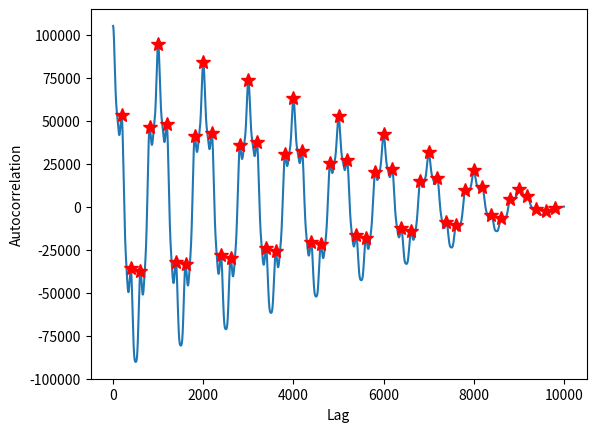

Python code for this plot:
import numpy as np
import matplotlib.pyplot as plt
import scipy as scipy

###########
def sin_wave(amp, freq, time):
    return amp * np.sin(2*np.pi*freq*time)
time = np.arange(0, 10, 0.001)
sin1 = sin_wave(1, 10, time)
sin2 = sin_wave(2, 5, time)
sin3 = sin_wave(4, 1, time)
signal = sin1 + sin2 + sin3
t=time
fs=100
###########

def autocorr(x):
    result = np.correlate(x, x, mode='full')
    return result[result.size // 2:]

correlation = autocorr(signal)
peaks, _ = scipy.signal.find_peaks(correlation, distance=fs//(10*2))

plt.plot(correlation)
plt.plot(peaks, correlation[peaks], 'r*', markersize=10)
plt.xlabel("Lag")
plt.ylabel("Autocorrelation")
plt.show()